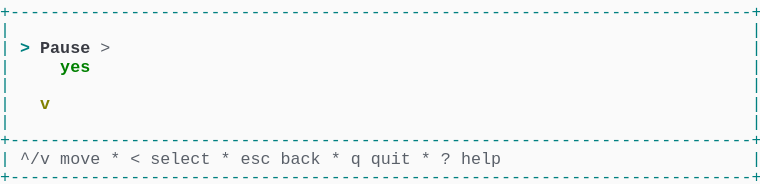
t = 0.00 s
t = 0.69 s: frame unchanged from t = 0.00 s, image omitted
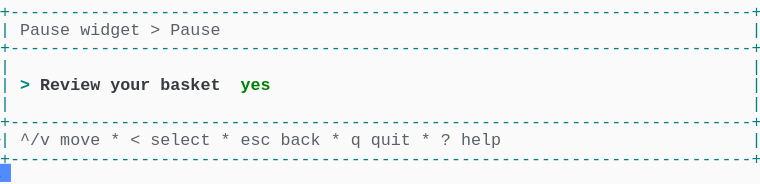
t = 1.37 s
t = 2.06 s: frame unchanged from t = 1.37 s, image omitted
t = 2.75 s: frame unchanged from t = 1.37 s, image omitted
t = 3.44 s: frame unchanged from t = 1.37 s, image omitted

The animated SVG that drew these frames (rendered in a browser with its animation timeline set to each time). Animation: 1 CSS @keyframes rule; one cycle of 4.12 s, repeats indefinitely.

<svg xmlns="http://www.w3.org/2000/svg" xmlns:xlink="http://www.w3.org/1999/xlink" width="760" height="183.70000000000002"><rect width="760" height="183.70000000000002" rx="0" ry="0" class="a"></rect><svg height="183.70000000000002" viewBox="0 0 76 18.37" width="760" xmlns="http://www.w3.org/2000/svg" xmlns:xlink="http://www.w3.org/1999/xlink"><style>.a{fill:rgb(250,250,250)}.b{font-family:Consolas,"Courier New",Courier,"Liberation Mono",monospace}.c{fill:rgb(0,128,128);white-space:pre}.d{fill:rgb(90,96,105);white-space:pre}.e{fill:rgb(0,128,128);font-weight:bold;white-space:pre}.f{fill:rgb(56,58,66);font-weight:bold;white-space:pre}.g{fill:rgb(0,128,0);font-weight:bold;white-space:pre}.h{fill:transparent}.i{fill:rgb(82,139,255)}.k{animation-duration:4.125s;animation-iteration-count:infinite;animation-name:j;animation-timing-function:steps(1,end)}.l{fill:rgb(128,128,0);font-weight:bold;white-space:pre}@keyframes j{0%{transform:translateX(-0px)}0%{transform:translateX(-76px)}33.3%{transform:translateX(-152px)}100%{transform:translateX(-228px)}}</style><g font-family="Consolas, &quot;Courier New&quot;, Courier, &quot;Liberation Mono&quot;, monospace" font-size="1.67" class="b"><defs><symbol id="1"><text x="0" y="1.67" class="c" textLength="76.152" lengthAdjust="spacingAndGlyphs">+--------------------------------------------------------------------------+</text></symbol><symbol id="2"><text x="0" y="1.67" class="c" textLength="1.002" lengthAdjust="spacingAndGlyphs">|</text><text x="75.14999999999999" y="1.67" class="c" textLength="1.002" lengthAdjust="spacingAndGlyphs">|</text></symbol><symbol id="3"><text x="0" y="1.67" class="c" textLength="1.002" lengthAdjust="spacingAndGlyphs">|</text><text x="2.004" y="1.67" class="d" textLength="3.006" lengthAdjust="spacingAndGlyphs">^/v</text><text x="6.012" y="1.67" class="d" textLength="4.008" lengthAdjust="spacingAndGlyphs">move</text><text x="11.021999999999998" y="1.67" class="d" textLength="1.002" lengthAdjust="spacingAndGlyphs">*</text><text x="13.026" y="1.67" class="d" textLength="1.002" lengthAdjust="spacingAndGlyphs">&lt;</text><text x="15.029999999999998" y="1.67" class="d" textLength="6.012" lengthAdjust="spacingAndGlyphs">select</text><text x="22.043999999999997" y="1.67" class="d" textLength="1.002" lengthAdjust="spacingAndGlyphs">*</text><text x="24.048" y="1.67" class="d" textLength="3.006" lengthAdjust="spacingAndGlyphs">esc</text><text x="28.055999999999997" y="1.67" class="d" textLength="4.008" lengthAdjust="spacingAndGlyphs">back</text><text x="33.065999999999995" y="1.67" class="d" textLength="1.002" lengthAdjust="spacingAndGlyphs">*</text><text x="35.06999999999999" y="1.67" class="d" textLength="1.002" lengthAdjust="spacingAndGlyphs">q</text><text x="37.074" y="1.67" class="d" textLength="4.008" lengthAdjust="spacingAndGlyphs">quit</text><text x="42.083999999999996" y="1.67" class="d" textLength="1.002" lengthAdjust="spacingAndGlyphs">*</text><text x="44.087999999999994" y="1.67" class="d" textLength="1.002" lengthAdjust="spacingAndGlyphs">?</text><text x="46.09199999999999" y="1.67" class="d" textLength="4.008" lengthAdjust="spacingAndGlyphs">help</text><text x="75.14999999999999" y="1.67" class="c" textLength="1.002" lengthAdjust="spacingAndGlyphs">|</text></symbol><symbol id="4"><text x="0" y="1.67" class="c" textLength="1.002" lengthAdjust="spacingAndGlyphs">|</text><text x="2.004" y="1.67" class="d" textLength="5.01" lengthAdjust="spacingAndGlyphs">Pause</text><text x="8.016" y="1.67" class="d" textLength="6.012" lengthAdjust="spacingAndGlyphs">widget</text><text x="15.029999999999998" y="1.67" class="d" textLength="1.002" lengthAdjust="spacingAndGlyphs">&gt;</text><text x="17.034" y="1.67" class="d" textLength="5.01" lengthAdjust="spacingAndGlyphs">Pause</text><text x="75.14999999999999" y="1.67" class="c" textLength="1.002" lengthAdjust="spacingAndGlyphs">|</text></symbol><symbol id="5"><text x="0" y="1.67" class="c" textLength="1.002" lengthAdjust="spacingAndGlyphs">|</text><text x="2.004" y="1.67" class="e" textLength="1.002" lengthAdjust="spacingAndGlyphs">&gt;</text><text x="4.008" y="1.67" class="f" textLength="6.012" lengthAdjust="spacingAndGlyphs">Review</text><text x="11.021999999999998" y="1.67" class="f" textLength="4.008" lengthAdjust="spacingAndGlyphs">your</text><text x="16.032" y="1.67" class="f" textLength="6.012" lengthAdjust="spacingAndGlyphs">basket</text><text x="24.048" y="1.67" class="g" textLength="3.006" lengthAdjust="spacingAndGlyphs">yes</text><text x="75.14999999999999" y="1.67" class="c" textLength="1.002" lengthAdjust="spacingAndGlyphs">|</text></symbol><symbol id="a"><rect height="10" width="76" x="0" y="0" class="h"></rect></symbol><symbol id="b"><rect height="1.837" width="1.1022" class="i"></rect></symbol></defs><rect height="18.37" width="76" class="a"></rect><g class="k"><svg x="0" y="0" width="304"><svg x="0"><use xlink:href="#a"></use><use xlink:href="#b" x="-0.0040000000000000036" y="0"></use></svg><svg x="76"><use xlink:href="#a"></use><use xlink:href="#b" x="75.996" y="16.358"></use><use xlink:href="#1" y="0"></use><use xlink:href="#2" y="1.837"></use><text x="0" y="5.343999999999999" class="c" textLength="1.002" lengthAdjust="spacingAndGlyphs">|</text><text x="2.004" y="5.343999999999999" class="e" textLength="1.002" lengthAdjust="spacingAndGlyphs">&gt;</text><text x="4.008" y="5.343999999999999" class="f" textLength="5.01" lengthAdjust="spacingAndGlyphs">Pause</text><text x="10.02" y="5.343999999999999" class="d" textLength="1.002" lengthAdjust="spacingAndGlyphs">&gt;</text><text x="75.14999999999999" y="5.343999999999999" class="c" textLength="1.002" lengthAdjust="spacingAndGlyphs">|</text><text x="0" y="7.181" class="c" textLength="1.002" lengthAdjust="spacingAndGlyphs">|</text><text x="6.012" y="7.181" class="g" textLength="3.006" lengthAdjust="spacingAndGlyphs">yes</text><text x="75.14999999999999" y="7.181" class="c" textLength="1.002" lengthAdjust="spacingAndGlyphs">|</text><use xlink:href="#2" y="7.348"></use><text x="0" y="10.855" class="c" textLength="1.002" lengthAdjust="spacingAndGlyphs">|</text><text x="4.008" y="10.855" class="l" textLength="1.002" lengthAdjust="spacingAndGlyphs">v</text><text x="75.14999999999999" y="10.855" class="c" textLength="1.002" lengthAdjust="spacingAndGlyphs">|</text><use xlink:href="#2" y="11.022"></use><use xlink:href="#1" y="12.859"></use><use xlink:href="#3" y="14.696"></use><use xlink:href="#1" y="16.533"></use></svg><svg x="152"><use xlink:href="#a"></use><use xlink:href="#b" x="75.996" y="14.520999999999999"></use><use xlink:href="#1" y="0"></use><use xlink:href="#4" y="1.837"></use><use xlink:href="#1" y="3.674"></use><use xlink:href="#2" y="5.511"></use><use xlink:href="#5" y="7.348"></use><use xlink:href="#2" y="9.185"></use><use xlink:href="#1" y="11.022"></use><use xlink:href="#3" y="12.859"></use><use xlink:href="#1" y="14.696"></use></svg><svg x="228"><use xlink:href="#a"></use><use xlink:href="#b" x="0.996" y="16.358"></use><use xlink:href="#1" y="0"></use><use xlink:href="#4" y="1.837"></use><use xlink:href="#1" y="3.674"></use><use xlink:href="#2" y="5.511"></use><use xlink:href="#5" y="7.348"></use><use xlink:href="#2" y="9.185"></use><use xlink:href="#1" y="11.022"></use><use xlink:href="#3" y="12.859"></use><use xlink:href="#1" y="14.696"></use></svg></svg></g></g></svg></svg>
